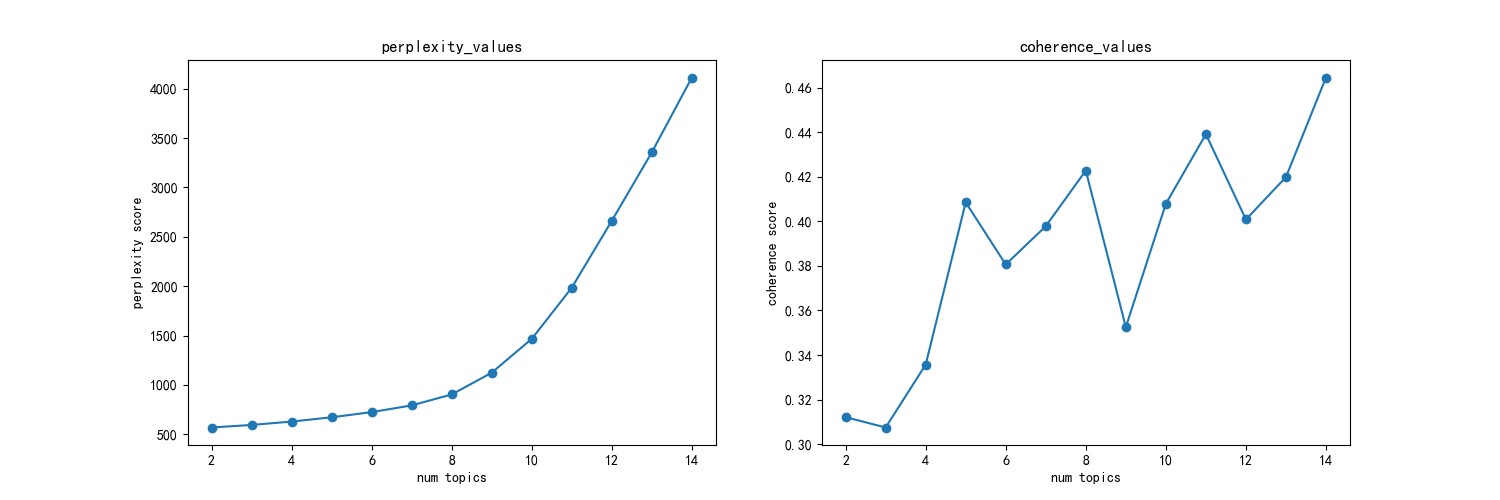

The table this chart was drawn from, first rows:
主题数, 困惑度, 一致性
2, 568.1, 0.3121
3, 594, 0.3075
4, 628.3, 0.3357
5, 671.3, 0.4085
6, 724.1, 0.3806
7, 792, 0.3978
8, 903.1, 0.4228
9, 1123, 0.3525
10, 1466, 0.4079
11, 1985, 0.4391
12, 2662, 0.4008
13, 3356, 0.4199
14, 4114, 0.4645
